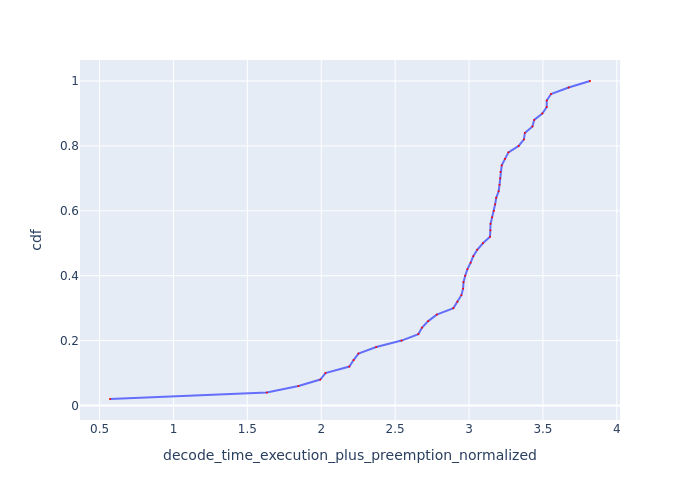

Values plotted in this chart, from the file beside it:
Request Id, decode_time_execution_plus_preemption_no…, cdf
0_49, 0.5706, 0.02
0_48, 1.632, 0.04
0_40, 1.846, 0.06
0_46, 1.993, 0.08
0_43, 2.029, 0.1
0_35, 2.19, 0.12
0_44, 2.219, 0.14
0_45, 2.252, 0.16
0_37, 2.372, 0.18
0_38, 2.543, 0.2
0_41, 2.657, 0.22
0_16, 2.682, 0.24
0_31, 2.724, 0.26
0_39, 2.782, 0.28
0_28, 2.894, 0.3
0_27, 2.921, 0.32
0_33, 2.948, 0.34
0_24, 2.96, 0.36
0_32, 2.962, 0.38
0_30, 2.974, 0.4
0_29, 2.989, 0.42
0_26, 3.011, 0.44
0_23, 3.029, 0.46
0_47, 3.056, 0.48
0_22, 3.094, 0.5
0_34, 3.142, 0.52
0_1, 3.145, 0.54
0_19, 3.146, 0.56
0_42, 3.156, 0.58
0_15, 3.168, 0.6
0_25, 3.177, 0.62
0_10, 3.184, 0.64
0_13, 3.2, 0.66
0_5, 3.206, 0.68
0_11, 3.211, 0.7
0_36, 3.213, 0.72
0_12, 3.221, 0.74
0_21, 3.243, 0.76
0_18, 3.267, 0.78
0_2, 3.336, 0.8
0_4, 3.372, 0.82
0_3, 3.378, 0.84
0_0, 3.429, 0.86
0_20, 3.441, 0.88
0_17, 3.496, 0.9
0_6, 3.526, 0.92
0_9, 3.526, 0.94
0_7, 3.555, 0.96
0_14, 3.674, 0.98
0_8, 3.818, 1.0
